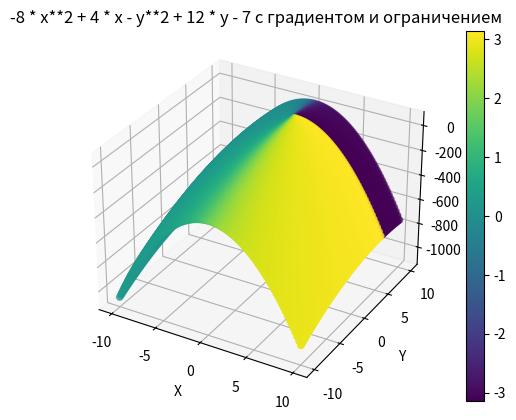

This chart was generated by the following Python code:
import numpy as np
import matplotlib.pyplot as plt
from mpl_toolkits.mplot3d import Axes3D

# Определение функции
def function(x, y):
    return -8 * x**2 + 4 * x - y**2 + 12 * y - 7

# Определение градиента функции
def gradient(x, y):
    gradient_x = -16 * x + 4
    gradient_y = -2 * y + 12
    return gradient_x, gradient_y

# Определение ограничения
def constraint(x, y):
    return 2 * x + 3 * y - 6

# Создание сетки точек для построения графика
x = np.linspace(-10, 10, 100)
y = np.linspace(-10, 10, 100)
X, Y = np.meshgrid(x, y)

# Вычисление значений функции на сетке
Z = function(X, Y)

# Вычисление значений градиента на сетке
grad_x, grad_y = gradient(X, Y)

# Вычисление значений ограничения на сетке
C = constraint(X, Y)

# Построение объемного графика функции с отображением градиента и ограничением цветами
fig = plt.figure()
ax = fig.add_subplot(111, projection='3d')

ax.plot_surface(X, Y, Z, cmap='viridis', alpha=0.8)
sc = ax.scatter(X, Y, Z, c=np.arctan2(grad_y, grad_x), cmap='viridis')
plt.colorbar(sc)

# Построение контуров ограничения
ax.contour(X, Y, Z, levels=[-10000000, 1000, 1000000], colors='black', linewidths=2)

# Настройка осей и меток
ax.set_xlabel('X')
ax.set_ylabel('Y')
ax.set_zlabel('Z')
ax.set_title('-8 * x**2 + 4 * x - y**2 + 12 * y - 7 с градиентом и ограничением')

plt.show()